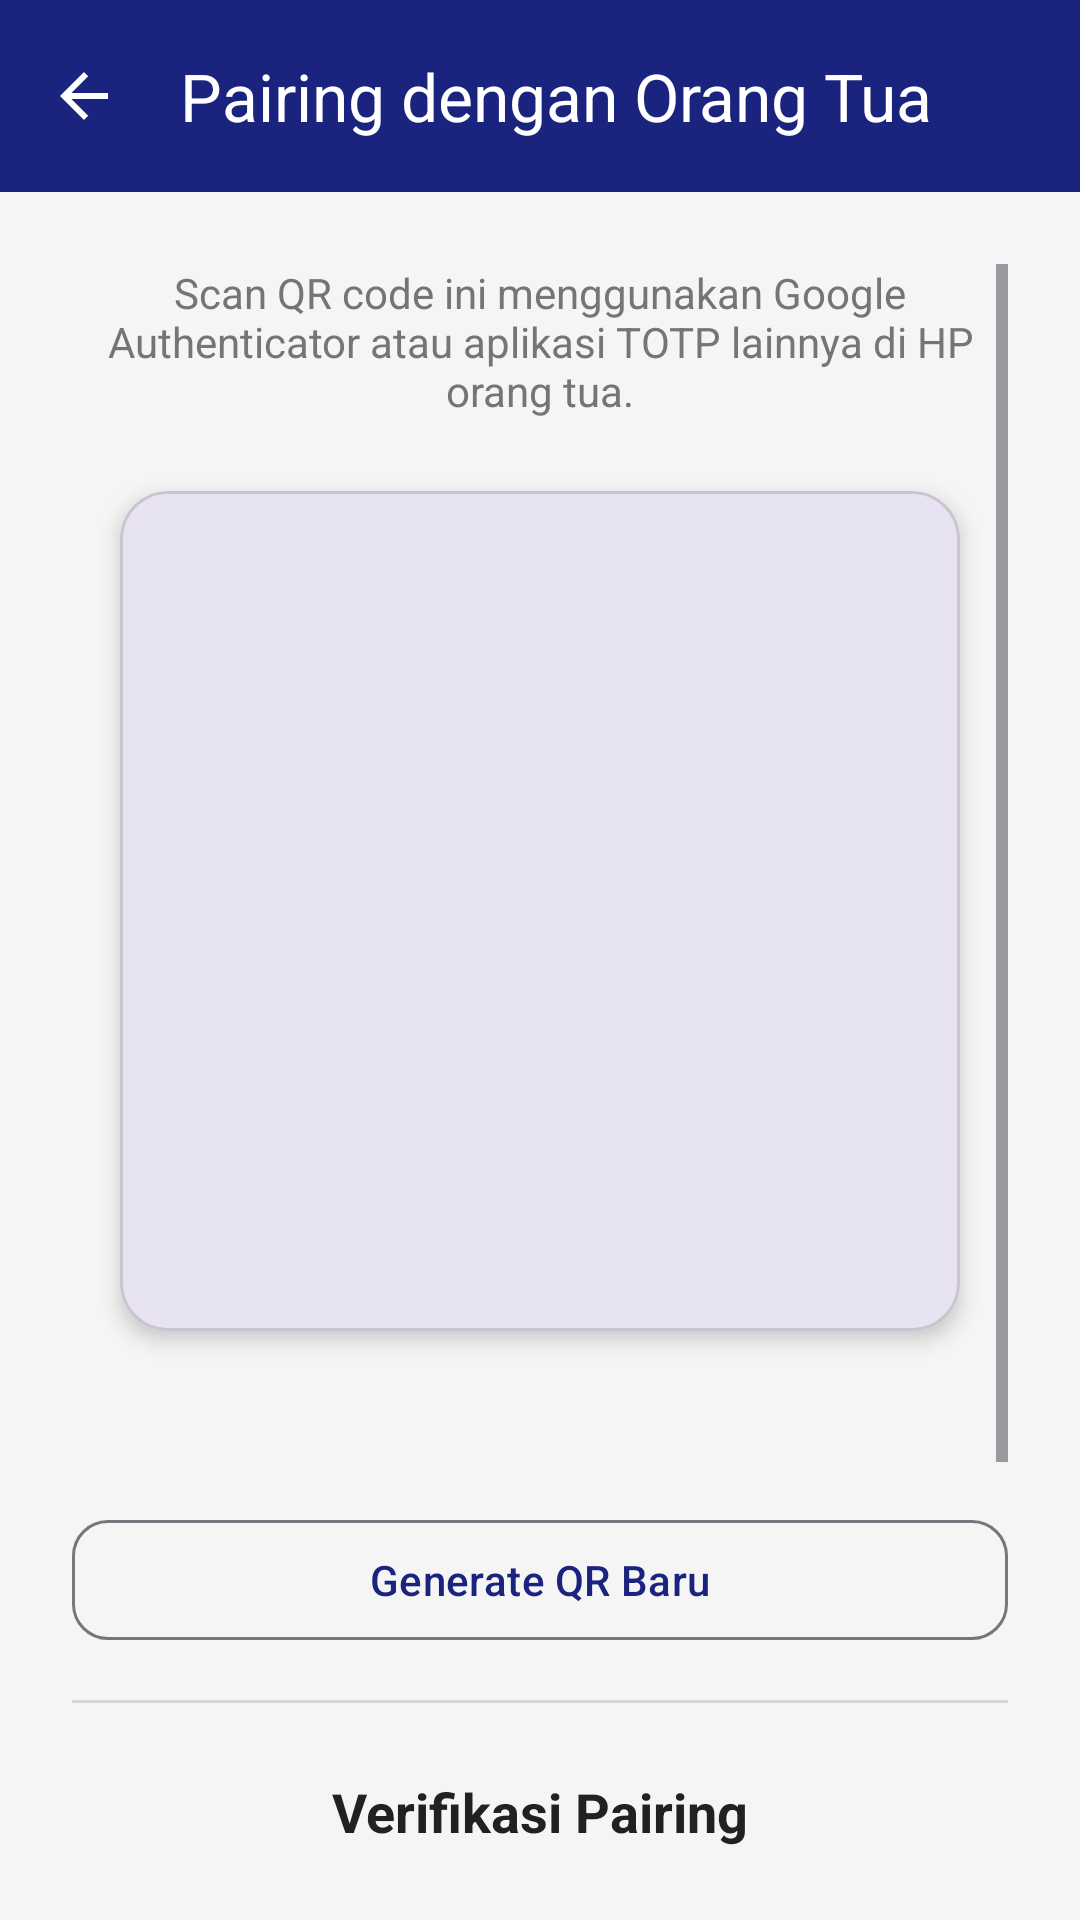

Reconstruct the res/layout file that produces this screen, plus the resources it refers to.
<!-- AndroidManifest.xml: activity theme Theme.IzinKompe -->
<!-- res/layout/activity_pairing.xml -->
<?xml version="1.0" encoding="utf-8"?>
<LinearLayout
    xmlns:android="http://schemas.android.com/apk/res/android"
    xmlns:app="http://schemas.android.com/apk/res-auto"
    android:layout_width="match_parent"
    android:layout_height="match_parent"
    android:orientation="vertical"
    android:background="@color/background">

    <com.google.android.material.appbar.MaterialToolbar
        android:id="@+id/toolbar"
        android:layout_width="match_parent"
        android:layout_height="?attr/actionBarSize"
        android:background="@color/primary"
        app:title="@string/pairing_title"
        app:titleTextColor="@color/white"
        app:navigationIcon="?attr/homeAsUpIndicator"
        app:navigationIconTint="@color/white" />

    <ScrollView
        android:layout_width="match_parent"
        android:layout_height="match_parent"
        android:padding="24dp">

        <LinearLayout
            android:layout_width="match_parent"
            android:layout_height="wrap_content"
            android:orientation="vertical"
            android:gravity="center_horizontal">

            
            <TextView
                android:layout_width="wrap_content"
                android:layout_height="wrap_content"
                android:text="@string/pairing_instruction"
                android:textSize="14sp"
                android:textColor="@color/text_secondary"
                android:gravity="center"
                android:layout_marginBottom="24dp" />

            
            <com.google.android.material.card.MaterialCardView
                android:layout_width="280dp"
                android:layout_height="280dp"
                android:layout_marginBottom="16dp"
                app:cardCornerRadius="16dp"
                app:cardElevation="4dp">

                <ImageView
                    android:id="@+id/ivQrCode"
                    android:layout_width="match_parent"
                    android:layout_height="match_parent"
                    android:padding="16dp"
                    android:scaleType="fitCenter"
                    android:contentDescription="QR Code for TOTP pairing" />

            </com.google.android.material.card.MaterialCardView>

            
            <TextView
                android:id="@+id/tvSecret"
                android:layout_width="wrap_content"
                android:layout_height="wrap_content"
                android:textSize="14sp"
                android:textColor="@color/text_secondary"
                android:fontFamily="monospace"
                android:layout_marginBottom="24dp" />

            
            <com.google.android.material.button.MaterialButton
                android:id="@+id/btnGenerateNew"
                style="@style/Widget.Material3.Button.OutlinedButton"
                android:layout_width="match_parent"
                android:layout_height="48dp"
                android:text="@string/btn_generate_new"
                android:textAllCaps="false"
                app:cornerRadius="12dp"
                android:layout_marginBottom="16dp" />

            
            <View
                android:layout_width="match_parent"
                android:layout_height="1dp"
                android:background="@color/divider"
                android:layout_marginBottom="24dp" />

            
            <TextView
                android:layout_width="wrap_content"
                android:layout_height="wrap_content"
                android:text="Verifikasi Pairing"
                android:textSize="18sp"
                android:textStyle="bold"
                android:textColor="@color/text_primary"
                android:layout_marginBottom="8dp" />

            <TextView
                android:layout_width="wrap_content"
                android:layout_height="wrap_content"
                android:text="Masukkan kode dari app orang tua untuk memastikan pairing berhasil."
                android:textSize="14sp"
                android:textColor="@color/text_secondary"
                android:gravity="center"
                android:layout_marginBottom="16dp" />

            
            <com.google.android.material.textfield.TextInputLayout
                android:layout_width="200dp"
                android:layout_height="wrap_content"
                android:layout_marginBottom="16dp"
                app:boxCornerRadiusBottomEnd="12dp"
                app:boxCornerRadiusBottomStart="12dp"
                app:boxCornerRadiusTopEnd="12dp"
                app:boxCornerRadiusTopStart="12dp"
                style="@style/Widget.Material3.TextInputLayout.OutlinedBox">

                <com.google.android.material.textfield.TextInputEditText
                    android:id="@+id/etVerifyOtp"
                    android:layout_width="match_parent"
                    android:layout_height="wrap_content"
                    android:hint="Kode 6 digit"
                    android:inputType="number"
                    android:maxLength="6"
                    android:gravity="center"
                    android:textSize="20sp"
                    android:letterSpacing="0.3" />

            </com.google.android.material.textfield.TextInputLayout>

            
            <com.google.android.material.button.MaterialButton
                android:id="@+id/btnVerifyPairing"
                android:layout_width="match_parent"
                android:layout_height="52dp"
                android:text="@string/btn_verify_pairing"
                android:textSize="16sp"
                android:textAllCaps="false"
                app:cornerRadius="12dp"
                app:backgroundTint="@color/primary"
                android:layout_marginBottom="16dp" />

            
            <TextView
                android:id="@+id/tvPairingResult"
                android:layout_width="wrap_content"
                android:layout_height="wrap_content"
                android:textSize="16sp"
                android:visibility="gone" />

        </LinearLayout>

    </ScrollView>

</LinearLayout>
<!-- resources referenced by this layout -->
<resources>
  <color name="background">#FFF5F5F5</color>
  <color name="divider">#1F000000</color>
  <color name="primary">#FF1A237E</color>
  <color name="text_primary">#FF212121</color>
  <color name="text_secondary">#FF757575</color>
  <color name="white">#FFFFFFFF</color>
  <string name="btn_generate_new">Generate QR Baru</string>
  <string name="btn_verify_pairing">Verifikasi Pairing</string>
  <string name="pairing_instruction">Scan QR code ini menggunakan Google Authenticator atau aplikasi TOTP lainnya di HP orang tua.</string>
  <string name="pairing_title">Pairing dengan Orang Tua</string>
  <style name="Theme.IzinKompe" parent="Theme.Material3.Light.NoActionBar">
          <item name="colorPrimary">@color/primary</item>
          <item name="colorPrimaryDark">@color/primary_dark</item>
          <item name="colorAccent">@color/accent</item>
          <item name="android:statusBarColor">@color/primary_dark</item>
          <item name="android:navigationBarColor">@color/primary_dark</item>
          <item name="android:windowBackground">@color/background</item>
      </style>
  <color name="primary_dark">#FF0D1457</color>
  <color name="accent">#FF00BCD4</color>
</resources>
